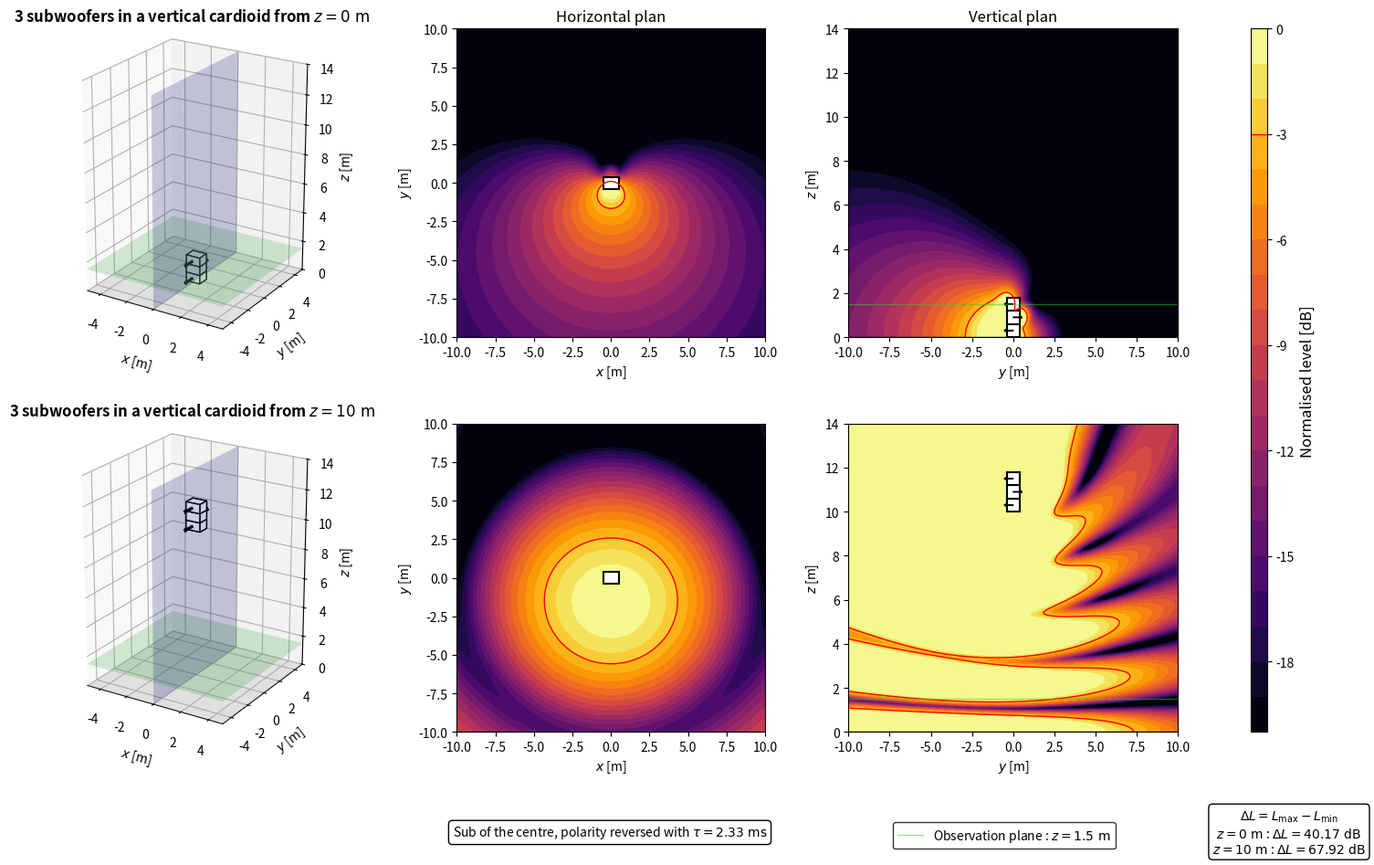

This figure's Python source:
import numpy as np
import matplotlib.pyplot as plt
from matplotlib.patches import Rectangle
from matplotlib.lines import Line2D

plt.close('all')


# ============================================================
# PARAMETERS
# ============================================================

# Acoustic parameters
c = 343
rho = 1.2
f = 80
Q = 1e-3
k = 2*np.pi*f/c

# Observation area
z_obs = 1.5
x = np.linspace(-10, 10, 500)
y = np.linspace(-10, 10, 500)
X, Y = np.meshgrid(x, y)

# Vertical section
z_min = 0
z_max = 14
z_yz = np.linspace(z_min, z_max, 500)
Y_yz, Z_yz = np.meshgrid(y, z_yz)
x_slice = 0

# Vertical cardioid geometry
N_sub = 3
sub_w = 1.0
sub_d = 0.8
sub_h = 0.6
x_sub = 0
y_sub = 0
z_start_1 = 0
z_start_2 = 10
z_subs_1 = z_start_1 + sub_h/2 + np.arange(N_sub)*sub_h
z_subs_2 = z_start_2 + sub_h/2 + np.arange(N_sub)*sub_h

# Acoustic centres and orientation
z_front_1 = np.array([z_subs_1[0], z_subs_1[2]])
z_front_2 = np.array([z_subs_2[0], z_subs_2[2]])
y_front = -sub_d/2
z_rear_1 = z_subs_1[1]
z_rear_2 = z_subs_2[1]
y_rear = sub_d/2

# Cardioid processing
cardioid_distance = sub_d
delay = cardioid_distance/c
delay_ms = delay*1000
rear_gain = 2.0
rear_phase = -np.exp(-1j*2*np.pi*f*delay)

# Evaluation and display
evaluation_margin = 0.5
target = -3
level_min = -20
level_max = 0
levels = np.linspace(level_min, level_max, 21)


# ============================================================
# ACOUSTIC MODEL
# ============================================================

def monopole_top_view(X, Y, z_obs, xs, ys, zs):
    r_direct = np.sqrt((X-xs)**2 + (Y-ys)**2 + (z_obs-zs)**2)
    r_image = np.sqrt((X-xs)**2 + (Y-ys)**2 + (z_obs+zs)**2)
    r_direct = np.maximum(r_direct, 0.05)
    r_image = np.maximum(r_image, 0.05)
    p_direct = 1j*rho*c*k*Q*np.exp(-1j*k*r_direct)/(4*np.pi*r_direct)
    p_image = 1j*rho*c*k*Q*np.exp(-1j*k*r_image)/(4*np.pi*r_image)
    return p_direct + p_image


def monopole_yz_view(Y, Z, x_slice, xs, ys, zs):
    r_direct = np.sqrt((x_slice-xs)**2 + (Y-ys)**2 + (Z-zs)**2)
    r_image = np.sqrt((x_slice-xs)**2 + (Y-ys)**2 + (Z+zs)**2)
    r_direct = np.maximum(r_direct, 0.05)
    r_image = np.maximum(r_image, 0.05)
    p_direct = 1j*rho*c*k*Q*np.exp(-1j*k*r_direct)/(4*np.pi*r_direct)
    p_image = 1j*rho*c*k*Q*np.exp(-1j*k*r_image)/(4*np.pi*r_image)
    return p_direct + p_image


def vertical_cardioid_top_view(X, Y, z_obs, z_front, z_rear):
    p = np.zeros_like(X, dtype=complex)
    for zs in z_front:
        p += monopole_top_view(X, Y, z_obs, x_sub, y_front, zs)
    p += rear_gain*rear_phase*monopole_top_view(X, Y, z_obs, x_sub, y_rear, z_rear)
    return p


def vertical_cardioid_yz_view(Y, Z, x_slice, z_front, z_rear):
    p = np.zeros_like(Y, dtype=complex)
    for zs in z_front:
        p += monopole_yz_view(Y, Z, x_slice, x_sub, y_front, zs)
    p += rear_gain*rear_phase*monopole_yz_view(Y, Z, x_slice, x_sub, y_rear, z_rear)
    return p


# ============================================================
# EVALUATION AREA
# ============================================================

source_zone = (np.abs(X-x_sub) <= sub_w/2 + evaluation_margin) & (np.abs(Y-y_sub) <= sub_d/2 + evaluation_margin)
evaluation_zone = ~source_zone


# ============================================================
# PRESSURE FIELDS
# ============================================================

p_1_xy = vertical_cardioid_top_view(X, Y, z_obs, z_front_1, z_rear_1)
p_2_xy = vertical_cardioid_top_view(X, Y, z_obs, z_front_2, z_rear_2)

ref_1 = np.max(np.abs(p_1_xy[evaluation_zone]))
ref_2 = np.max(np.abs(p_2_xy[evaluation_zone]))

SPL_1_xy_raw = 20*np.log10(np.maximum(np.abs(p_1_xy), 1e-12)/ref_1)
SPL_2_xy_raw = 20*np.log10(np.maximum(np.abs(p_2_xy), 1e-12)/ref_2)

gradient_1 = np.max(SPL_1_xy_raw[evaluation_zone]) - np.min(SPL_1_xy_raw[evaluation_zone])
gradient_2 = np.max(SPL_2_xy_raw[evaluation_zone]) - np.min(SPL_2_xy_raw[evaluation_zone])

SPL_1_xy = np.clip(SPL_1_xy_raw, level_min, level_max)
SPL_2_xy = np.clip(SPL_2_xy_raw, level_min, level_max)

p_1_yz = vertical_cardioid_yz_view(Y_yz, Z_yz, x_slice, z_front_1, z_rear_1)
p_2_yz = vertical_cardioid_yz_view(Y_yz, Z_yz, x_slice, z_front_2, z_rear_2)

SPL_1_yz = np.clip(20*np.log10(np.maximum(np.abs(p_1_yz), 1e-12)/ref_1), level_min, level_max)
SPL_2_yz = np.clip(20*np.log10(np.maximum(np.abs(p_2_yz), 1e-12)/ref_2), level_min, level_max)


# ============================================================
# DISPLAY FUNCTIONS
# ============================================================

def config_title(z_start):
    return rf'{N_sub} subwoofers in a vertical cardioid from $z = {z_start:g}\ \mathrm{{m}}$'


def draw_sub_box(ax, z_bottom):
    ax.bar3d(x_sub-sub_w/2, y_sub-sub_d/2, z_bottom, sub_w, sub_d, sub_h, color='white', edgecolor='black', shade=False)


def draw_3d_scene(ax, z_start):
    xx = np.array([[-5, 5], [-5, 5]])
    yy = np.array([[-5, -5], [5, 5]])
    zz_ground = np.zeros((2, 2))
    zz_obs = z_obs*np.ones((2, 2))
    xx_slice = x_slice*np.ones((2, 2))
    yy_slice = np.array([[-5, 5], [-5, 5]])
    zz_slice = np.array([[z_min, z_min], [z_max, z_max]])

    ax.plot_surface(xx, yy, zz_ground, color='lightgray', alpha=0.25, linewidth=0)
    ax.plot_surface(xx, yy, zz_obs, color='limegreen', alpha=0.2, linewidth=0)
    ax.plot_surface(xx_slice, yy_slice, zz_slice, color='blue', alpha=0.2, linewidth=0)

    for i in range(N_sub):
        draw_sub_box(ax, z_start+i*sub_h)

    z_bottom = z_start + sub_h/2
    z_middle = z_start + 1.5*sub_h
    z_top = z_start + 2.5*sub_h
    ax.quiver(x_sub, -sub_d/2, z_bottom, 0, -1, 0, length=1.0, normalize=True, color='black', linewidth=2.5, arrow_length_ratio=0.25)
    ax.quiver(x_sub, sub_d/2, z_middle, 0, 1, 0, length=1.0, normalize=True, color='black', linewidth=2.5, arrow_length_ratio=0.25)
    ax.quiver(x_sub, -sub_d/2, z_top, 0, -1, 0, length=1.0, normalize=True, color='black', linewidth=2.5, arrow_length_ratio=0.25)

    ax.set_title(config_title(z_start), fontsize=12, fontweight='bold')
    ax.set_xlabel(r'$x$ [m]')
    ax.set_ylabel(r'$y$ [m]')
    ax.set_zlabel(r'$z$ [m]')
    ax.set_xlim(-5, 5)
    ax.set_ylim(-5, 5)
    ax.set_zlim(z_min, z_max)
    ax.set_box_aspect((10, 10, 14))
    ax.view_init(elev=22, azim=-58)


def plot_horizontal(ax, SPL, title=None):
    im = ax.contourf(X, Y, SPL, levels=levels, cmap='inferno')
    ax.contour(X, Y, SPL, levels=[target], colors='red', linewidths=1, linestyles='solid')
    ax.add_patch(Rectangle((x_sub-sub_w/2, y_sub-sub_d/2), sub_w, sub_d, facecolor='white', edgecolor='black', linewidth=1.5))
    if title is not None:
        ax.set_title(title, fontsize=12)
    ax.set_xlabel(r'$x$ [m]')
    ax.set_ylabel(r'$y$ [m]')
    ax.set_xlim(-10, 10)
    ax.set_ylim(-10, 10)
    ax.set_aspect('equal')
    return im


def plot_vertical(ax, SPL, z_start, z_subs, title=None):
    ax.contourf(Y_yz, Z_yz, SPL, levels=levels, cmap='inferno')
    ax.contour(Y_yz, Z_yz, SPL, levels=[target], colors='red', linewidths=1, linestyles='solid')
    for i in range(N_sub):
        ax.add_patch(Rectangle((-sub_d/2, z_start+i*sub_h), sub_d, sub_h, facecolor='white', edgecolor='black', linewidth=1.5))
    ax.arrow(0, z_subs[0], -0.55, 0, width=0.02, head_width=0.13, head_length=0.15, color='black', length_includes_head=True)
    ax.arrow(0, z_subs[2], -0.55, 0, width=0.02, head_width=0.13, head_length=0.15, color='black', length_includes_head=True)
    ax.arrow(0, z_subs[1], 0.55, 0, width=0.02, head_width=0.13, head_length=0.15, color='black', length_includes_head=True)
    ax.axhline(0, color='black', linewidth=1)
    ax.axhline(z_obs, color='limegreen', linewidth=1, alpha=0.5)
    if title is not None:
        ax.set_title(title, fontsize=12)
    ax.set_xlabel(r'$y$ [m]')
    ax.set_ylabel(r'$z$ [m]')
    ax.set_xlim(-10, 10)
    ax.set_ylim(0, 14)


# ============================================================
# FIGURE
# ============================================================

fig = plt.figure(figsize=(16, 10))
gs = fig.add_gridspec(2, 4, width_ratios=[1.1, 1, 1, 0.05], left=0.06, right=0.92, bottom=0.16, top=0.93, wspace=0.28, hspace=0.28)

ax3d_1 = fig.add_subplot(gs[0, 0], projection='3d')
axxy_1 = fig.add_subplot(gs[0, 1])
axyz_1 = fig.add_subplot(gs[0, 2])
ax3d_2 = fig.add_subplot(gs[1, 0], projection='3d')
axxy_2 = fig.add_subplot(gs[1, 1])
axyz_2 = fig.add_subplot(gs[1, 2])
cax = fig.add_subplot(gs[:, 3])

draw_3d_scene(ax3d_1, z_start_1)
im = plot_horizontal(axxy_1, SPL_1_xy, r'Horizontal plan')
plot_vertical(axyz_1, SPL_1_yz, z_start_1, z_subs_1, r'Vertical plan')

draw_3d_scene(ax3d_2, z_start_2)
plot_horizontal(axxy_2, SPL_2_xy)
plot_vertical(axyz_2, SPL_2_yz, z_start_2, z_subs_2)


# ============================================================
# INFORMATION BOXES
# ============================================================

gradient_box = r'$\Delta L = L_{\mathrm{max}} - L_{\mathrm{min}}$' + '\n' + rf'$z = {z_start_1:g}\ \mathrm{{m}}$ : $\Delta L = {gradient_1:.2f}\ \mathrm{{dB}}$' + '\n' + rf'$z = {z_start_2:g}\ \mathrm{{m}}$ : $\Delta L = {gradient_2:.2f}\ \mathrm{{dB}}$'
fig.text(0.935, 0.05, gradient_box, ha='center', va='center', bbox=dict(boxstyle='round', facecolor='white', edgecolor='black'))

cardioid_box = r'Sub of the centre, polarity reversed with ' + rf'$\tau = {delay_ms:.2f}\ \mathrm{{ms}}$'
fig.text(0.47, 0.05, cardioid_box, ha='center', va='center', bbox=dict(boxstyle='round', facecolor='white', edgecolor='black'))

green_line = Line2D([0], [0], color='limegreen', linewidth=1, alpha=0.5)
fig.legend([green_line], [rf'Observation plane : $z = {z_obs:g}\ \mathrm{{m}}$'], loc='lower center', bbox_to_anchor=(0.74, 0.025), frameon=True, edgecolor='black', fancybox=True)


# ============================================================
# COLORBAR
# ============================================================

cbar = fig.colorbar(im, cax=cax)
cbar.set_label(r'Normalised level [dB]', fontsize=12)
cbar.ax.axhline(target, color='red', linewidth=1, linestyle='solid')

plt.show()
